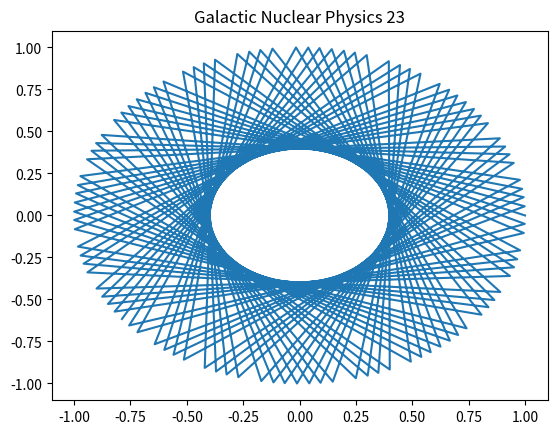

The script that saved this image:
%matplotlib inline
import numpy as np
import matplotlib.pyplot as plt
# Physics simulation 23
t = np.linspace(0, 10, 100)
plt.plot(np.cos(t*23), np.sin(t*23))
plt.title('Galactic Nuclear Physics 23')
